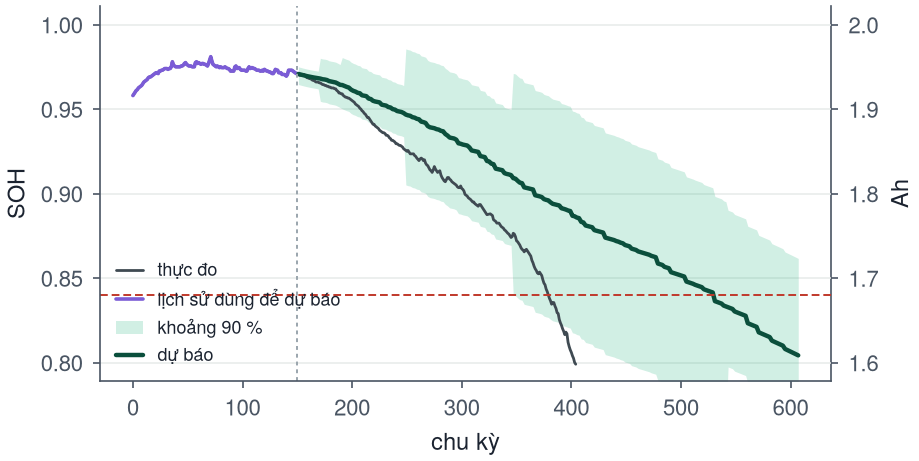

The table this chart was drawn from, first rows:
chu_ky, soh_du_bao, soh_can_duoi, soh_can_tren, dung_luong_Ah
151, 0.9708, 0.9645, 0.975, 1.942
153, 0.9704, 0.9642, 0.9746, 1.941
155, 0.9701, 0.9638, 0.9743, 1.94
157, 0.9698, 0.9635, 0.974, 1.94
159, 0.9695, 0.9632, 0.9737, 1.939
161, 0.9692, 0.9629, 0.9734, 1.938
163, 0.9689, 0.9627, 0.9731, 1.938
165, 0.9687, 0.9624, 0.9729, 1.937
167, 0.9685, 0.9622, 0.9727, 1.937
169, 0.9682, 0.962, 0.9724, 1.936
171, 0.968, 0.9546, 0.9801, 1.936
173, 0.9677, 0.9542, 0.9797, 1.935
175, 0.9675, 0.954, 0.9795, 1.935
177, 0.9672, 0.9537, 0.9792, 1.934
179, 0.9666, 0.9531, 0.9786, 1.933
181, 0.9663, 0.9528, 0.9783, 1.933
183, 0.966, 0.9526, 0.9781, 1.932
185, 0.9657, 0.9523, 0.9777, 1.931
187, 0.9651, 0.9516, 0.9771, 1.93
189, 0.9643, 0.9509, 0.9764, 1.929
191, 0.9642, 0.9501, 0.9805, 1.928
193, 0.9637, 0.9496, 0.9799, 1.927
195, 0.9631, 0.949, 0.9794, 1.926
197, 0.9627, 0.9486, 0.979, 1.925
199, 0.9615, 0.9474, 0.9778, 1.923
201, 0.9608, 0.9467, 0.9771, 1.922
203, 0.9603, 0.9462, 0.9766, 1.921
205, 0.9596, 0.9455, 0.9759, 1.919
207, 0.9594, 0.9453, 0.9756, 1.919
209, 0.9582, 0.9441, 0.9744, 1.916
211, 0.9579, 0.9438, 0.9742, 1.916
213, 0.9576, 0.9435, 0.9739, 1.915
215, 0.9562, 0.9421, 0.9725, 1.912
217, 0.956, 0.9419, 0.9722, 1.912
219, 0.9549, 0.9408, 0.9712, 1.91
221, 0.9545, 0.9404, 0.9707, 1.909
223, 0.9542, 0.9401, 0.9705, 1.908
225, 0.954, 0.9399, 0.9702, 1.908
227, 0.9526, 0.9385, 0.9688, 1.905
229, 0.9523, 0.9382, 0.9686, 1.905
231, 0.9521, 0.938, 0.9683, 1.904
233, 0.9512, 0.9371, 0.9675, 1.902
235, 0.9509, 0.9368, 0.9672, 1.902
237, 0.9499, 0.9358, 0.9662, 1.9
239, 0.9497, 0.9356, 0.9659, 1.899
241, 0.9488, 0.9347, 0.9651, 1.898
243, 0.9485, 0.9344, 0.9648, 1.897
245, 0.9483, 0.9342, 0.9645, 1.897
247, 0.9477, 0.9336, 0.9639, 1.895
249, 0.9467, 0.9051, 0.9856, 1.893
251, 0.9463, 0.9047, 0.9851, 1.893
253, 0.946, 0.9044, 0.9849, 1.892
255, 0.9452, 0.9036, 0.9841, 1.89
257, 0.9449, 0.9033, 0.9838, 1.89
259, 0.9442, 0.9026, 0.9831, 1.888
261, 0.944, 0.9023, 0.9828, 1.888
263, 0.9426, 0.9009, 0.9814, 1.885
265, 0.9423, 0.9007, 0.9812, 1.885
267, 0.9418, 0.9002, 0.9807, 1.884
269, 0.9399, 0.8983, 0.9788, 1.88
... 528 more rows
